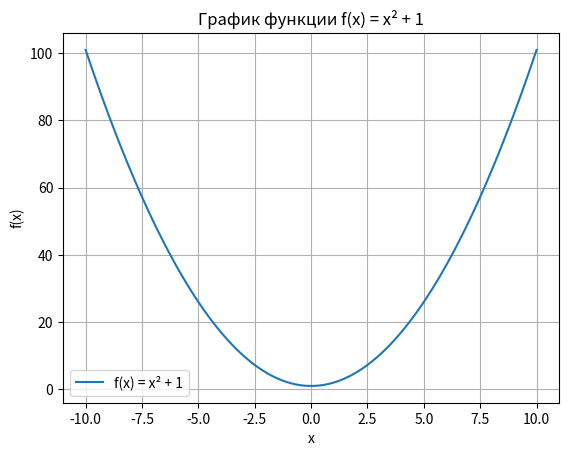
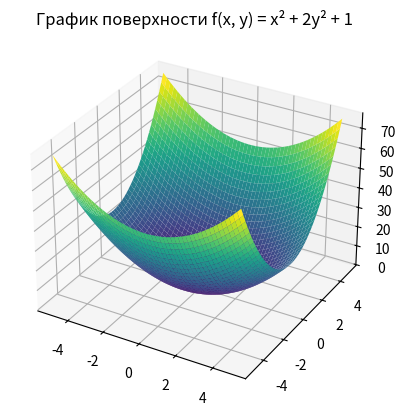
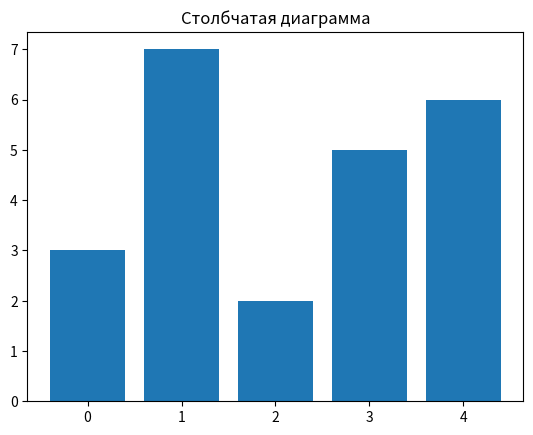
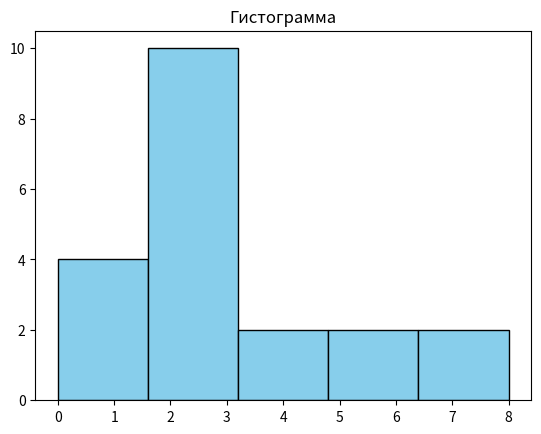
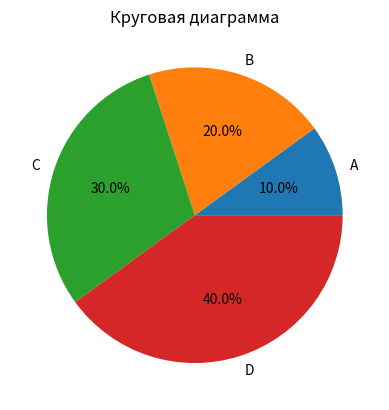

Write the Python code that produced these figures, in order.
# Установка пакетов:
# pip install sympy numpy matplotlib pandas scipy ipython scikit-learn mglearn

# Импорт библиотек
import sympy as sp
import numpy as np
import pandas as pd
import matplotlib.pyplot as plt

# SymPy расчёты
x = sp.symbols('x')
f = x**2 + 1

# 2.1. Производная функции f(x) = x² + 1
derivative = sp.diff(f, x)
print("Производная функции f(x) = x² + 1:", derivative)

# 2.2. Интеграл функции f(x) = x² + 1 на отрезке [0, 1]
integral = sp.integrate(f, (x, 0, 1))
print("Интеграл функции f(x) = x² + 1 на [0, 1]:", integral)

# 2.3. Предел функции f(x) = 1/x² + 1 при x → ∞
limit = sp.limit(1/x**2 + 1, x, sp.oo)
print("Предел функции f(x) = 1/x² + 1 при x → ∞:", limit)

# NumPy операции
# 3.1. Создание одномерного массива из 20 случайных целых чисел
array = np.random.randint(0, 10, 20)
print("\nОдномерный массив из 20 случайных чисел:\n", array)

# 3.2. Преобразование массива в двумерный массив [4,5]
array_2d = array.reshape(4, 5)
print("\nДвумерный массив [4,5]:\n", array_2d)

# 3.3. Разделение массива на 2 массива
array_split = np.split(array_2d, 2)
print("\nПервый массив:\n", array_split[0])
print("\nВторой массив:\n", array_split[1])

# 3.4. Найти все значения, равные 6 в первом массиве
values_equal_6 = np.where(array_split[0] == 6)
print("\nИндексы значений равных 6 в первом массиве:", values_equal_6)

# 3.5. Подсчёт количества найденных значений
count_values_equal_6 = np.sum(array_split[0] == 6)
print("Количество элементов, равных 6:", count_values_equal_6)

# 3.6. Найти мин, макс и среднее значение во втором массиве
min_value = np.min(array_split[1])
max_value = np.max(array_split[1])
mean_value = np.mean(array_split[1])
print(f"\nМин значение: {min_value}, Макс значение: {max_value}, Среднее значение: {mean_value}")

# Pandas операции
# 4.1. Изучение структур данных Series и DataFrame (пример)
# 4.2. Создание объектов Series из массива и словаря
series_from_array = pd.Series(array)
series_from_dict = pd.Series({'a': 1, 'b': 2, 'c': 3})
print("\nSeries из массива:\n", series_from_array)
print("\nSeries из словаря:\n", series_from_dict)

# 4.3. Выполнение математических операций
series_sum = series_from_array + 2
series_mul = series_from_array * 2
print("\nСложение серии +2:\n", series_sum)
print("\nУмножение серии на 2:\n", series_mul)

# 4.4. Создание DataFrame из массива, словаря и Series
df_from_array = pd.DataFrame(array_2d)
df_from_dict = pd.DataFrame({'A': [1, 2, 3], 'B': [4, 5, 6]})
df_from_series = pd.DataFrame(series_from_array, columns=['Value'])

print("\nDataFrame из массива:\n", df_from_array)
print("\nDataFrame из словаря:\n", df_from_dict)
print("\nDataFrame из серии:\n", df_from_series)

# Matplotlib графики
# 5.1. Построение графика функции f(x) = x² + 1
x_vals = np.linspace(-10, 10, 100)
y_vals = x_vals**2 + 1

plt.figure()
plt.plot(x_vals, y_vals, label='f(x) = x² + 1')
plt.title('График функции f(x) = x² + 1')
plt.xlabel('x')
plt.ylabel('f(x)')
plt.legend()
plt.grid()
plt.show()

# 5.2. Построение графика поверхности функции f(x, y) = x² + 2y² + 1
from mpl_toolkits.mplot3d import Axes3D

x_vals = np.linspace(-5, 5, 50)
y_vals = np.linspace(-5, 5, 50)
x_vals, y_vals = np.meshgrid(x_vals, y_vals)
z_vals = x_vals**2 + 2*y_vals**2 + 1

fig = plt.figure()
ax = fig.add_subplot(111, projection='3d')
ax.plot_surface(x_vals, y_vals, z_vals, cmap='viridis')
plt.title('График поверхности f(x, y) = x² + 2y² + 1')
plt.show()

# 5.3. Построение нескольких диаграмм
# Столбчатая диаграмма
plt.figure()
plt.bar(range(5), [3, 7, 2, 5, 6])
plt.title('Столбчатая диаграмма')
plt.show()

# Гистограмма
plt.figure()
plt.hist(array, bins=5, color='skyblue', edgecolor='black')
plt.title('Гистограмма')
plt.show()

# Круговая диаграмма
plt.figure()
plt.pie([10, 20, 30, 40], labels=['A', 'B', 'C', 'D'], autopct='%1.1f%%')
plt.title('Круговая диаграмма')
plt.show()

# 6. Установка и изучение пакетов:
# 6.1. Scipy – библиотека для научных вычислений (оптимизация, интеграция, интерполяция и т.д.)
# 6.2. IPython – улучшенная оболочка для Python с автодополнением и визуализацией
# 6.3. Sklearn – библиотека для машинного обучения (регрессия, классификация, кластеризация и т.д.)
# 6.4. Mglearn – инструменты для визуализации данных в машинном обучении
